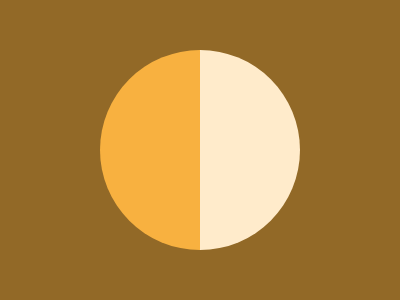

Reproduce this picture with HTML and CSS.

<div></div>
<style>
  body {
    background: #926927;
  }
  div {
    width: 200px;
    height: 200px;
    border-radius: 50%;
    background: linear-gradient(90deg, #F8B140 50%, #FFEBCB 50%);
    position: fixed;
    top: 50%;
    left: 50%;
    transform: translate(-50%, -50%);
  }
</style>